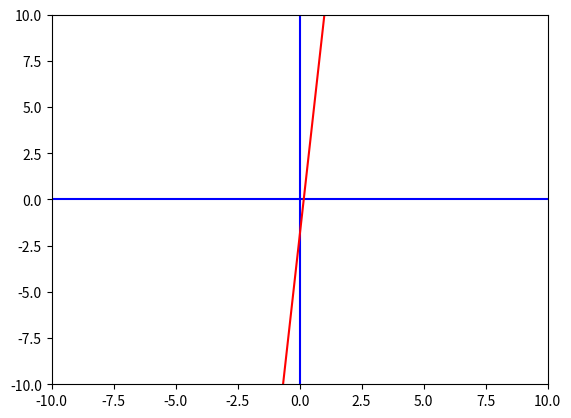

Generate this figure with matplotlib:
'''

 In algebra, the slope of a line is a measure of its steepness.
 It is calculated as the rise over run, which means the change
 in the y-coordinate divided by the change in the x-coordinate.
 The slope can be positive, negative, zero, or undefined.

 A positive slope means that the line goes up as you move to the right.
 A negative slope means that the line goes down as you move to the right.
 A zero slope means that the line is horizontal.
 An undefined slope means that the line is vertical.

 The slope formula is:

 m = (y2 - y1)/(x2 - x1)

 where:

 *m is the slope
 *y2 and y1 are the y-coordinates of two points on the line
 *x2 and x1 are the x-coordinates of two points on the line

                                                x1  y1     x2 y2
 For example, if the two points on the line are (1, 2) and (3, 5),
 then the slope is:

 m = (5 - 2)/(3 - 1) = 3/2

 This means that the line goes up 3 steps for every 2 steps you move
 to the right.

 The slope of a line is a useful concept in algebra and geometry.
 It can be used to:

 *Find the equation of a line          i.e: y=2x+1
 *Compare the steepness of two lines
 *Solve problems involving lines
 *Find the rate of change and predict certain outcomes (only in linear equations since they're consistent)

 The slope of a line can be used to find the equation of the line,
 and vice versa.

 If we have the slope and we want to find the equation of that slope
 we can use the "slope-intercept formula"
 
 The slope-intercept form of the equation of a line is:

    y = mx + b

 where:

 y is the y-coordinate of a point on the line
 x is the x-coordinate of a point on the line
 m is the slope of the line
 b is the y-intercept, which is the point where the line crosses the y-axis
 
 The y=mx+b formula can be used to get the value of any of the above

 Example: getting just the equation

 slope = 2        (m)
 y-intercept = 3  (b)

 y = mx + b

 y = 2x + 3     (The equation used/linear function)


 Example: getting b (y-intercept)

 Point on the line of the equation = (1,1)
 Another point on the same line = (2,4)

 y2 = 4
 y1 = 1
 x2 = 2
 x1 = 1

 slope = y2-y1 / x2-x1  =  4-1 / 2-1  =  3 / 1  =  3   (m)

 x = 1 (or 2)
 y = 1 (or 4)

 -> y = mx + b

 -> 1 = 3(1) + b

 -> 1 = 3 + b

 -> -2 = b   AKA   b = -2


 Here's a practical real-world example:

 Say you want to predict the number of people who have the flu
 by a specific year. Let's say that year 0 is the starting point,
 and year X is the year that you want to predict the number
 of people who have the flu.

 x-axis: year , y-axis: flu cases   (it's a convention to always put time as our x-axis)

 The data points that you have are (0, 10) and (3, 30).
 The first point tells you that there were 10 people who had the flu
 in year 0, and the second point tells you that there were 30 people
 who had the flu in year 3.

 The slope of the line will tell you how many more people are 
 expected to have the flu each year. In this case,
 the slope is (30 - 10) / (3 - 0) = 20/3.
 This means that you expect the number of people who have
 the flu to increase by 20/3 each year.

 Since we now have the slope (m), we can get the y-intercept (b),
 which is the point where the line intercepts the y-axis.

 You can get it through just using the given data points as your
 x and y  in  y = mx + b since you already have the slope:
 
 10 = 20/3*0 + b  -> 10 = 0 + b  ->  b = 10

 OR, since you understand that b represents the intercepted part of
 y-axis, you can extract it instantly by understand that when x is 0
 in a given point, that point is on the y-axis (intercepting it), and
 the first data point we have is (0,10) where x is 0 and y is 10 which
 means that the point is on the y-axis at coordinate 10 so it intercepts
 it at 10, therefor b = 10
 

 So, if you want to predict the number of people who
 will have the flu in year 5 (x=5), you can use the slope
 to calculate the value of y (cases) when x is equal to 5 (year).

 For example, if Y is 6, then you would calculate:

 -> y = mx + b
 -> y = 20/3 * 6 + 10
 -> y = 40

 This means that you predict that there will be 40 people who have the
 flu in year 6.

 Of course, this is just a prediction. The actual number of
 people who have the flu may not always follow this trend.
 However, the slope-intercept form can be a useful tool
 for making informed predictions about future outcomes.

 Here are some other things to keep in mind when using the
 slope-intercept form to predict certain outcomes:

 *The more data points you have, the more accurate your prediction
 *The more evenly-spaced the given data-points, the more accurate the prediction


 NOTE:
 If you know the slope of a line, you can plug it into
 the slope-intercept form of the equation to find the equation
 of the line. And if you know the equation of a line, you can plug it
 into the slope-intercept form to find the slope of the line.

 Time for python :)

'''

# Slope in python

# Let's start by creating a simple function to calculate the slope for us

def slope_of(y2,y1,x2,x1):  # Take y2 y1 x2 x1 as parameters (input)
    try:
        return (y2 - y1) / (x2 - x1)
    except ZeroDivisionError:
        return "Slope is undefined"

# Let's test it works:

print(slope_of(4, 1, 2, 1))   # 3.0  (3/1)
print(slope_of(5, 2, 3, 1))   # 1.5  (3/2)
print(slope_of(0, -2, 2, 0))  # 1    (2/2)
print(slope_of(1, 0, 1, 0))   # 1    (1/1)
print(slope_of(2, 5, 1, 1))   # Undefined (-3/0)


# Now let's merge what we just learned with matplotlib

# The point of this code is to show how to find the equation of a line
# and then plot the line on a graph. The code can be modified to find the
# equation of any line and to plot the line on any graph.

import matplotlib.pyplot as plt

# Our 2 data points
x = 1
y = 7
x2 = 2
y2 = 10

# Develop the equation y = mx + b
m = slope_of(y2, y, x2, x) # This gives us the rate of change
# To get b, we can isolate it in y=mx+b by subtracting both sides by mx
b = y - m*x          
print(f"y = {m}x + {b}")  # This is the equation

# For the graph
xmin = -10
xmax = 10
ymin = -10
ymax = 10

# For the line on the graph
y3 = m*-10 + b 
y4 = m*10 + b 

# Basic setup for the graph
fig, ax = plt.subplots()
plt.axis([xmin,xmax,ymin,ymax]) # window size
plt.plot([xmin,xmax],[0,0],'b') # blue x axis
plt.plot([0,0],[ymin,ymax], 'b') # blue y axis

# Plot the linear function as a red line
plt.plot([-2,3],[y3,y4],'r')

plt.show()